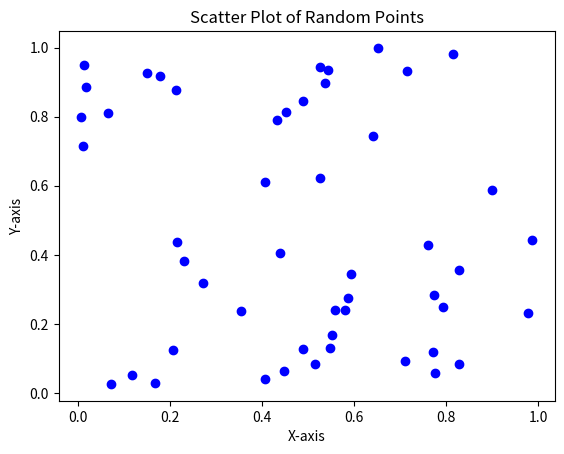

Generate this figure with matplotlib:
import matplotlib.pyplot as plt
import numpy as np

# Generate random data for scatter plot
x = np.random.rand(50)  # 50 random points for x-axis
y = np.random.rand(50)  # 50 random points for y-axis

# Create scatter plot
plt.scatter(x, y, color='blue', marker='o')

# Add title and labels
plt.title("Scatter Plot of Random Points")
plt.xlabel("X-axis")
plt.ylabel("Y-axis")

# Show the plot
plt.show()
